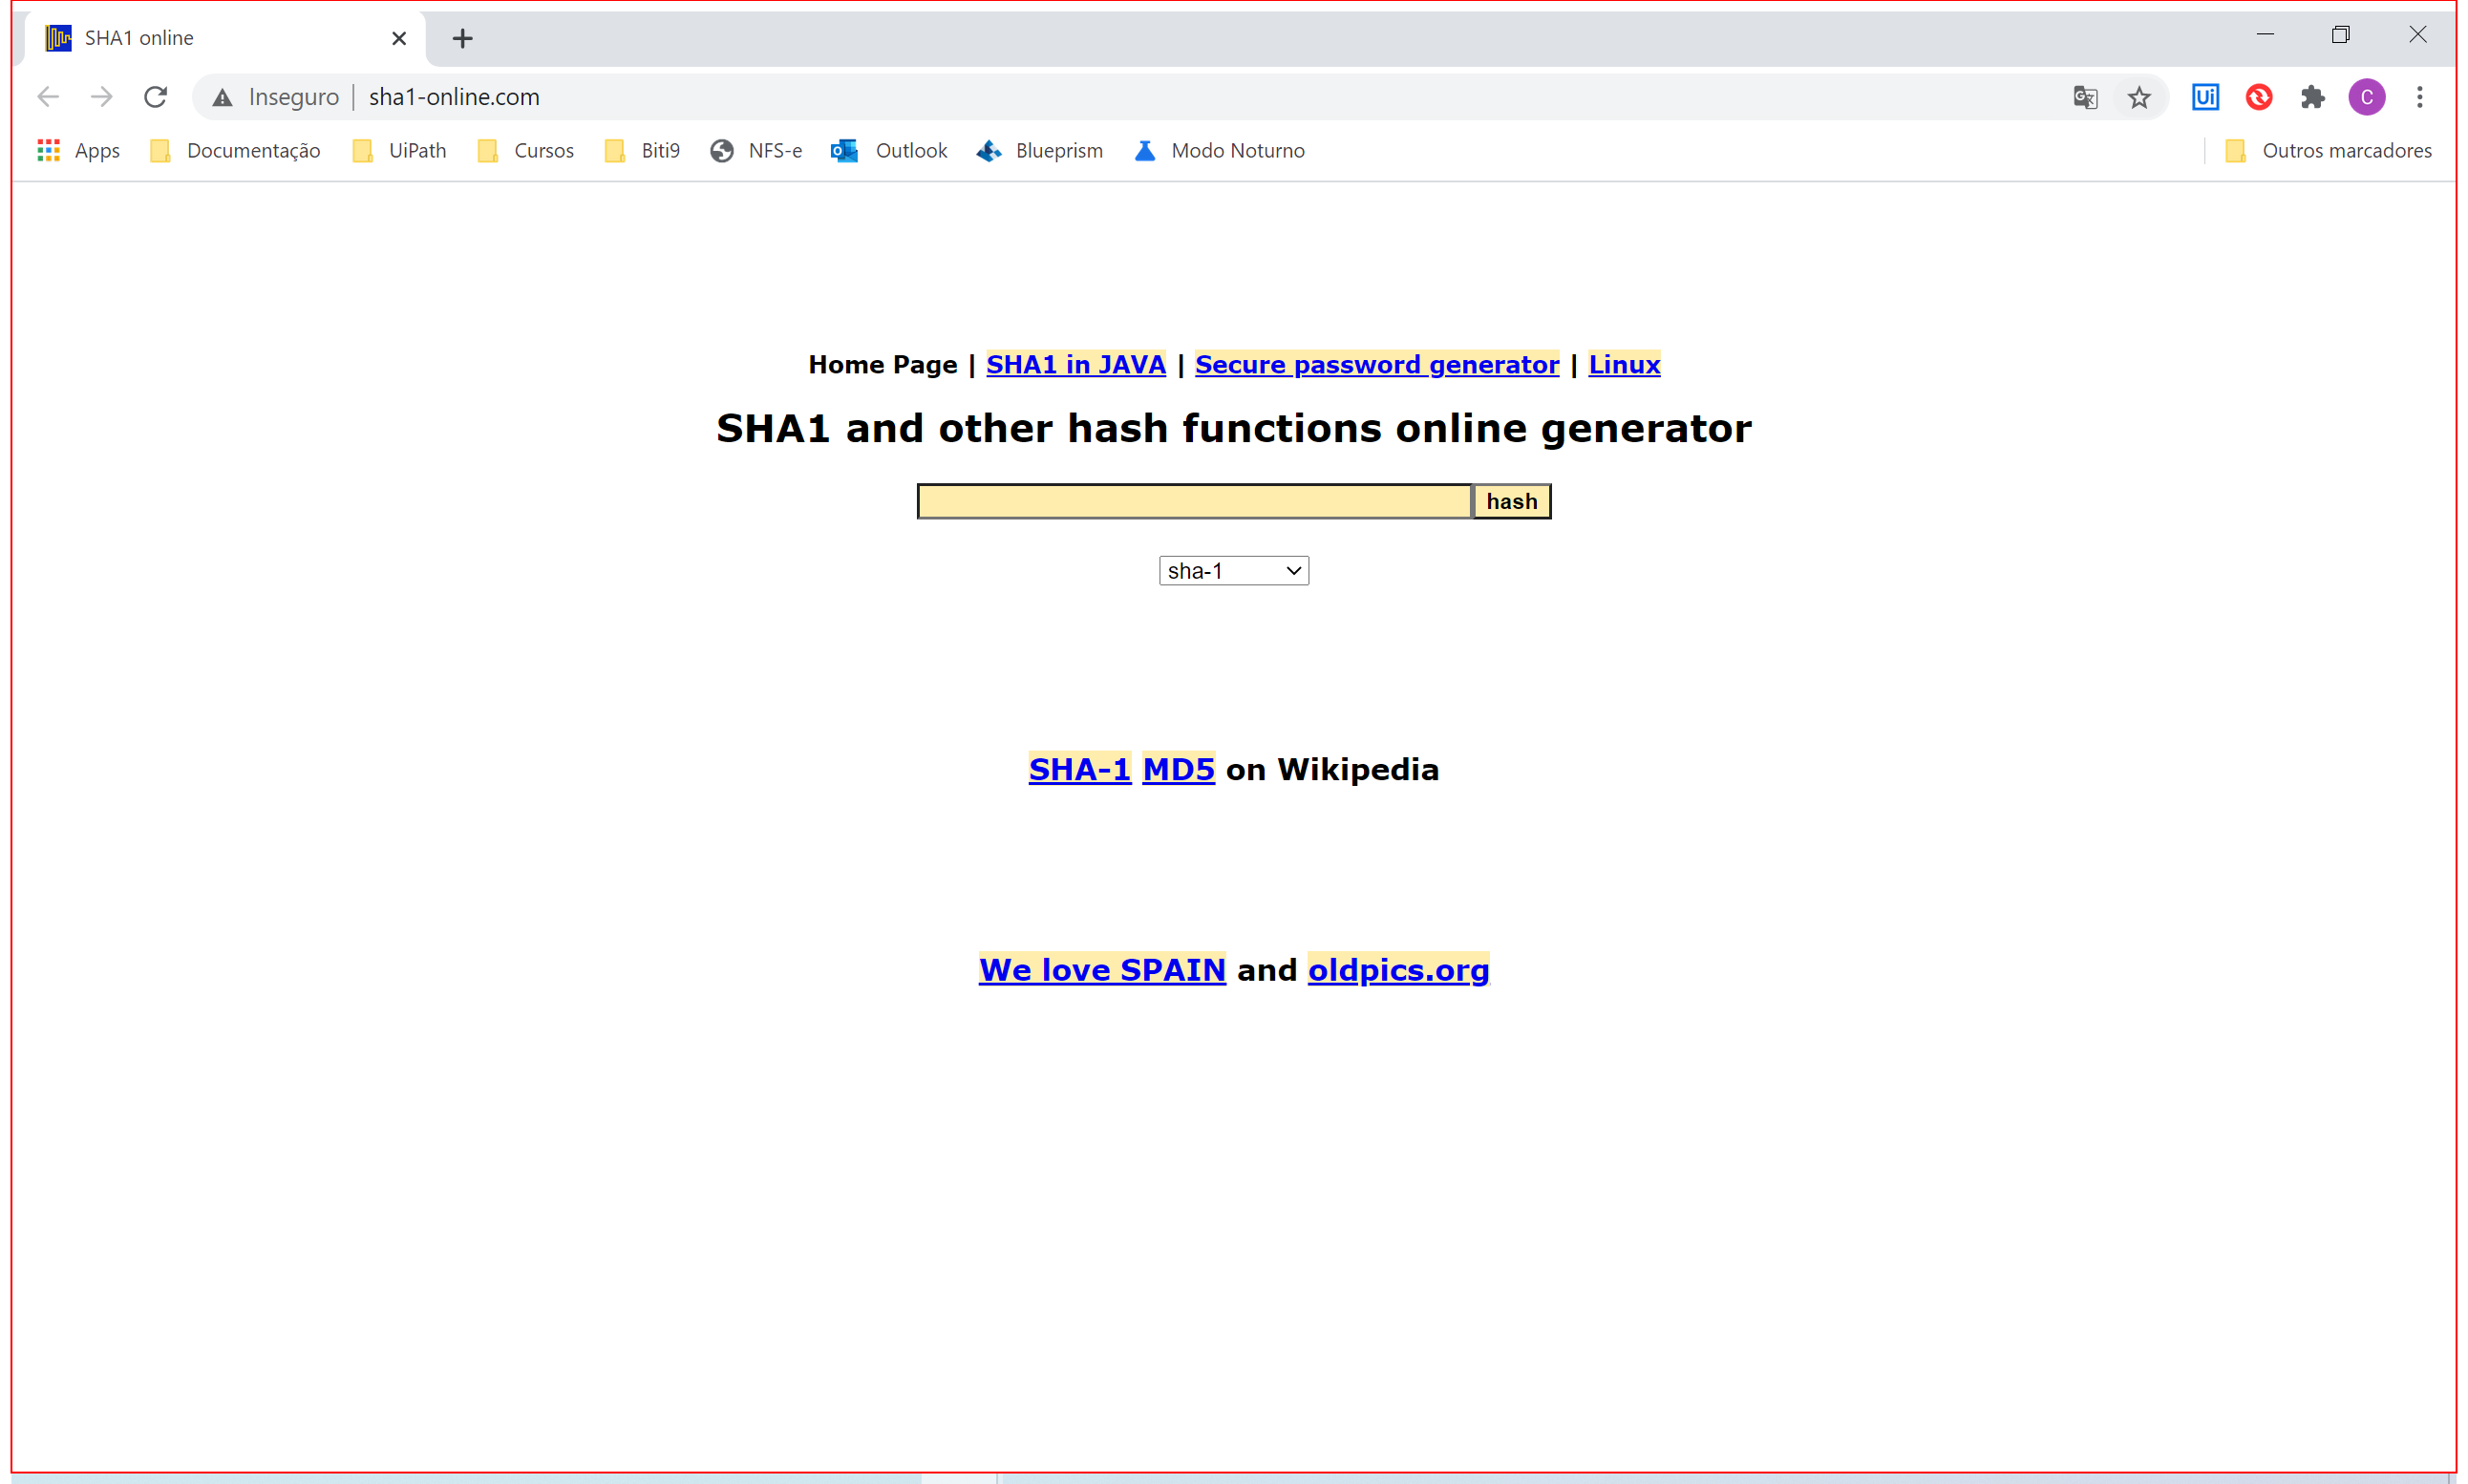
Task: UiPath REFramework Template
Workflow: SHA1Online_Close

Step 1: Close Application 'Intermediate D3D Window' on the element in window 'SHA1 online - Google Chrome' (chrome.exe)
